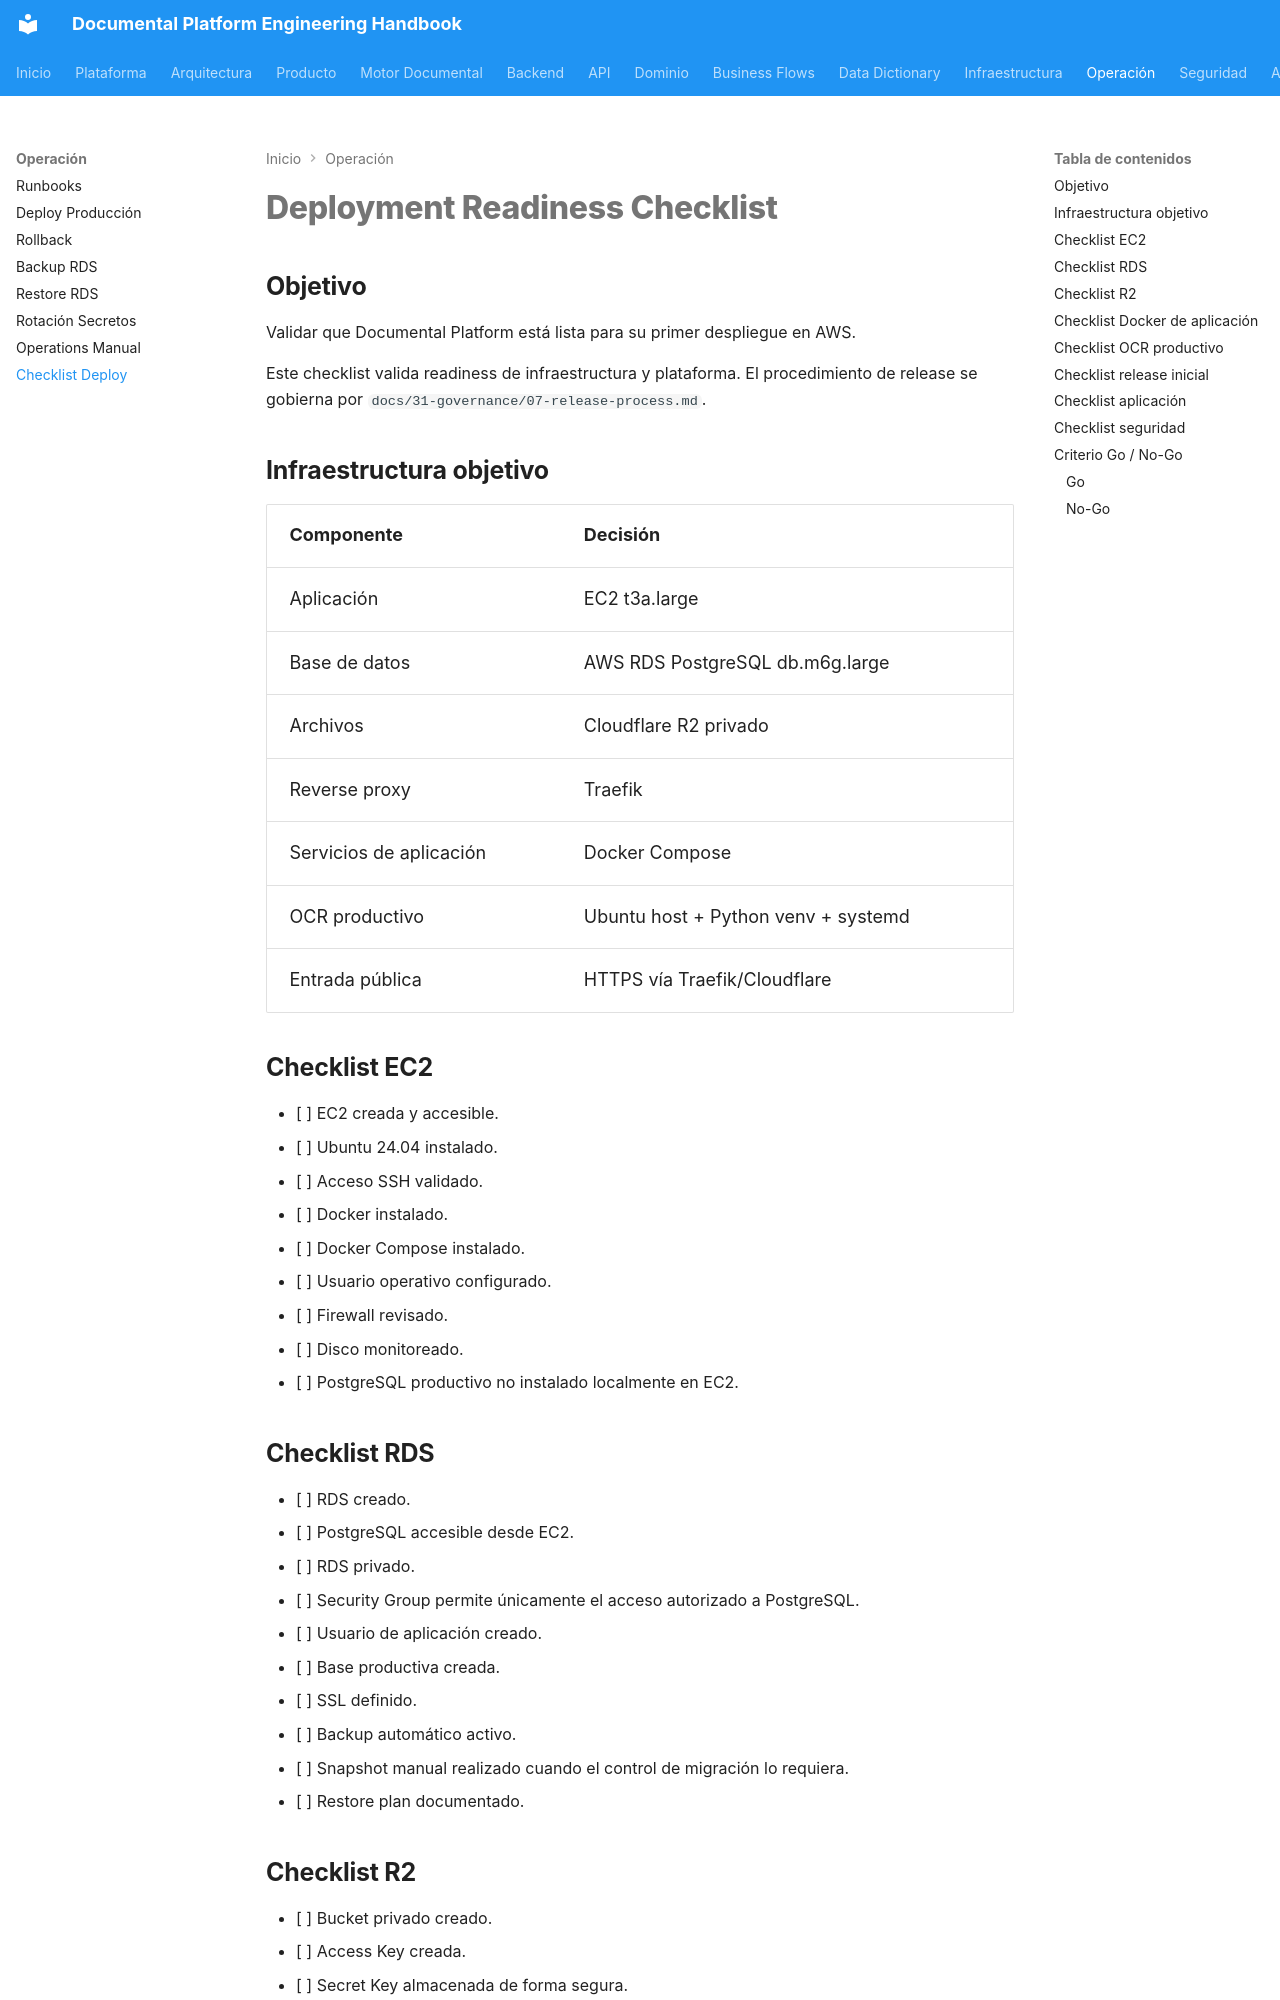

repository: loxi1/documental-platform · page: 29-operations-manual/11-deployment-readiness-checklist/index.html · generator: mkdocs

# Deployment Readiness Checklist

## Objetivo

Validar que Documental Platform está lista para su primer despliegue en AWS.

Este checklist valida readiness de infraestructura y plataforma. El procedimiento de release se gobierna por `docs/31-governance/07-release-process.md`.

## Infraestructura objetivo

| Componente | Decisión |
|---|---|
| Aplicación | EC2 t3a.large |
| Base de datos | AWS RDS PostgreSQL db.m6g.large |
| Archivos | Cloudflare R2 privado |
| Reverse proxy | Traefik |
| Servicios de aplicación | Docker Compose |
| OCR productivo | Ubuntu host + Python venv + systemd |
| Entrada pública | HTTPS vía Traefik/Cloudflare |

## Checklist EC2

- [ ] EC2 creada y accesible.
- [ ] Ubuntu 24.04 instalado.
- [ ] Acceso SSH validado.
- [ ] Docker instalado.
- [ ] Docker Compose instalado.
- [ ] Usuario operativo configurado.
- [ ] Firewall revisado.
- [ ] Disco monitoreado.
- [ ] PostgreSQL productivo no instalado localmente en EC2.

## Checklist RDS

- [ ] RDS creado.
- [ ] PostgreSQL accesible desde EC2.
- [ ] RDS privado.
- [ ] Security Group permite únicamente el acceso autorizado a PostgreSQL.
- [ ] Usuario de aplicación creado.
- [ ] Base productiva creada.
- [ ] SSL definido.
- [ ] Backup automático activo.
- [ ] Snapshot manual realizado cuando el control de migración lo requiera.
- [ ] Restore plan documentado.

## Checklist R2

- [ ] Bucket privado creado.
- [ ] Access Key creada.
- [ ] Secret Key almacenada de forma segura.
- [ ] Variables configuradas.
- [ ] Prueba de subida realizada.
- [ ] Prueba de signed URL realizada.
- [ ] Credenciales no almacenadas en el repositorio.
